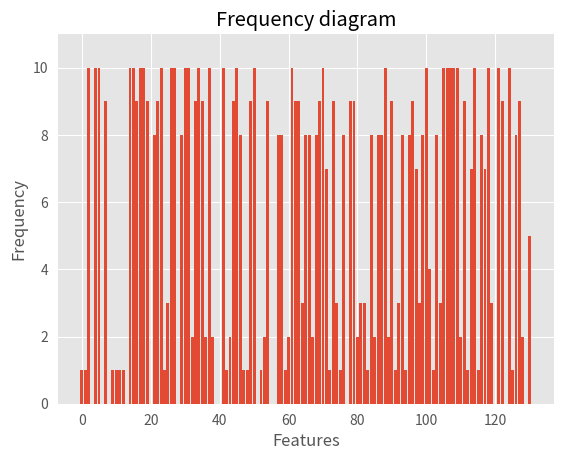

This chart was generated by the following Python code:
import matplotlib.pyplot as plt
plt.style.use('ggplot')
import numpy as np

def select_idx(individual):
    """
    Get the indexes with 1 (ones) from a individual - this means what features were selected
    """
    return np.array(individual).nonzero()[0].tolist()

def make_hist(ax, x, bins=None, binlabels=None, width=0.85, extra_x=1, extra_y=4, 
              text_offset=0.3, title=r"Frequency diagram", 
              xlabel="Features", ylabel="Frequency"):
    if bins is None:
        xmax = max(x)+extra_x
        bins = range(xmax+1)
    if binlabels is None:
        if np.issubdtype(np.asarray(x).dtype, np.integer):
            binlabels = [str(bins[i]) if bins[i+1]-bins[i] == 1 else 
                         '{}-{}'.format(bins[i], bins[i+1]-1)
                         for i in range(len(bins)-1)]
        else:
            binlabels = [str(bins[i]) if bins[i+1]-bins[i] == 1 else 
                         '{}-{}'.format(*bins[i:i+2])
                         for i in range(len(bins)-1)]
        if bins[-1] == np.inf:
            binlabels[-1] = '{}+'.format(bins[-2])
    n, bins = np.histogram(x, bins=bins)
    patches = ax.bar(range(len(n)), n, align='center', width=width)
    ymax = max(n)+extra_y

    # ax.set_xticks(range(len(binlabels)))
    # ax.set_xticklabels(binlabels)

    ax.set_title(title)
    ax.set_xlabel(xlabel)
    ax.set_ylabel(ylabel)
    ax.set_ylim(0, ymax)
    ax.grid(True, axis='y')
    # http://stackoverflow.com/a/28720127/190597 (peeol)
    ax.spines['top'].set_visible(False)
    ax.spines['right'].set_visible(False)
    ax.spines['bottom'].set_visible(False)
    ax.spines['left'].set_visible(False)
    # http://stackoverflow.com/a/11417222/190597 (gcalmettes)
    ax.xaxis.set_ticks_position('none')
    ax.yaxis.set_ticks_position('none')
    # autolabel(patches, text_offset)

def autolabel(rects, shift=0.3):
    """
    http://matplotlib.org/1.2.1/examples/pylab_examples/barchart_demo.html
    """
    # attach some text labels
    for rect in rects:
        height = rect.get_height()
        if height > 0:
            plt.text(rect.get_x()+rect.get_width()/2., height+shift, '%d'%int(height),
                     ha='center', va='bottom')

def main():    
        
    frequency = select_idx([0, 0, 1, 0, 1, 1, 0, 1, 0, 0, 0, 0, 0, 0, 1, 1, 1, 1, 1, 1, 0, 0, 1, 1, 1, 1, 1, 1, 0, 0, 1, 1, 1, 1, 1, 0, 1, 1, 1, 0, 0, 1, 0, 1, 1, 1, 0, 0, 0, 0, 1, 0, 0, 1, 0, 0, 0, 0, 0, 1, 1, 1, 0, 0, 1, 1, 0, 1, 0, 0, 1, 0, 1, 0, 0, 1, 0, 0, 0, 1, 0, 1, 1, 0, 1, 1, 0, 0, 1, 0, 0, 0, 1, 0, 1, 0, 1, 0, 0, 1, 1, 1, 0, 0, 1, 1, 1, 1, 1, 1, 1, 1, 0, 0, 1, 0, 1, 1, 1, 0, 0, 1, 1, 0, 1, 0, 1, 1, 0, 0, 0, 0])
    frequency += select_idx([0, 0, 1, 0, 1, 1, 0, 0, 0, 1, 1, 1, 1, 0, 1, 1, 0, 1, 1, 1, 0, 0, 0, 1, 0, 1, 1, 1, 0, 0, 1, 1, 1, 0, 1, 1, 1, 1, 1, 0, 0, 1, 1, 1, 0, 1, 0, 1, 1, 1, 1, 0, 1, 1, 1, 0, 0, 0, 1, 0, 1, 1, 1, 1, 1, 0, 1, 1, 1, 1, 1, 0, 0, 1, 1, 0, 0, 0, 1, 0, 0, 1, 1, 0, 0, 0, 1, 1, 1, 1, 1, 1, 1, 1, 0, 0, 0, 1, 0, 0, 1, 1, 1, 1, 1, 1, 1, 1, 1, 1, 0, 0, 1, 0, 1, 1, 1, 0, 1, 1, 0, 1, 1, 0, 1, 1, 1, 0, 0, 0, 1, 0])
    frequency += select_idx([1, 0, 1, 0, 1, 1, 0, 1, 0, 0, 0, 0, 0, 0, 1, 1, 1, 1, 1, 0, 0, 1, 1, 1, 0, 0, 1, 1, 0, 1, 1, 1, 0, 1, 1, 1, 0, 1, 0, 0, 0, 1, 0, 0, 1, 1, 1, 0, 0, 1, 1, 0, 0, 0, 1, 0, 0, 1, 1, 0, 0, 1, 1, 1, 0, 1, 1, 0, 1, 1, 1, 1, 0, 1, 1, 0, 1, 0, 1, 1, 0, 0, 1, 0, 1, 0, 1, 1, 1, 0, 1, 0, 1, 1, 0, 1, 1, 1, 0, 0, 1, 0, 0, 1, 0, 1, 1, 1, 1, 1, 0, 1, 0, 1, 1, 0, 1, 1, 1, 0, 0, 1, 0, 0, 1, 0, 1, 1, 0, 0, 0, 1])
    frequency += select_idx([0, 0, 1, 0, 1, 1, 0, 1, 0, 0, 0, 0, 0, 0, 1, 1, 1, 1, 1, 1, 0, 1, 1, 1, 0, 0, 1, 1, 0, 1, 1, 1, 0, 1, 1, 1, 0, 1, 0, 0, 0, 1, 0, 0, 1, 1, 1, 0, 0, 1, 1, 0, 0, 0, 1, 0, 0, 1, 1, 0, 0, 1, 1, 1, 0, 1, 1, 0, 1, 1, 1, 1, 0, 1, 0, 0, 1, 0, 1, 1, 0, 0, 0, 0, 1, 0, 1, 1, 1, 0, 1, 0, 0, 1, 0, 1, 1, 1, 0, 1, 1, 0, 0, 1, 0, 1, 1, 1, 1, 1, 0, 1, 0, 1, 1, 0, 0, 0, 1, 1, 0, 1, 1, 0, 1, 0, 0, 1, 1, 0, 1, 0])
    frequency += select_idx([0, 0, 1, 0, 1, 1, 0, 1, 0, 0, 0, 0, 0, 0, 1, 1, 1, 1, 1, 1, 0, 1, 1, 1, 0, 0, 1, 1, 0, 1, 1, 1, 0, 1, 1, 1, 0, 1, 0, 0, 0, 1, 0, 0, 1, 1, 1, 0, 0, 1, 1, 0, 0, 0, 1, 0, 0, 1, 1, 0, 0, 1, 1, 1, 1, 0, 0, 0, 0, 1, 1, 0, 0, 1, 1, 0, 1, 0, 1, 1, 0, 1, 0, 0, 0, 1, 0, 0, 1, 1, 1, 0, 0, 1, 0, 1, 1, 0, 1, 1, 1, 1, 0, 0, 1, 1, 1, 1, 1, 1, 1, 1, 0, 0, 1, 0, 1, 1, 1, 0, 0, 1, 1, 0, 1, 0, 1, 1, 0, 0, 0, 0])
    frequency += select_idx([0, 0, 1, 0, 1, 1, 0, 1, 0, 0, 0, 0, 0, 0, 1, 1, 1, 1, 1, 1, 0, 1, 1, 1, 0, 0, 1, 1, 0, 1, 1, 1, 0, 1, 1, 1, 0, 1, 0, 0, 0, 1, 0, 0, 1, 1, 1, 0, 0, 1, 1, 0, 0, 0, 1, 0, 0, 1, 0, 0, 0, 1, 1, 1, 0, 1, 1, 0, 1, 1, 1, 1, 0, 1, 0, 0, 1, 0, 1, 1, 1, 0, 0, 1, 1, 0, 1, 1, 1, 0, 1, 0, 0, 1, 0, 1, 1, 1, 1, 1, 1, 0, 0, 1, 0, 1, 1, 1, 1, 1, 0, 1, 0, 1, 1, 0, 1, 1, 1, 0, 0, 1, 1, 0, 1, 0, 1, 1, 0, 0, 0, 0])
    frequency += select_idx([0, 0, 1, 0, 1, 1, 0, 1, 0, 0, 0, 0, 0, 0, 1, 1, 1, 1, 1, 1, 0, 1, 1, 1, 0, 0, 1, 1, 0, 1, 1, 1, 0, 1, 1, 1, 0, 1, 0, 0, 0, 1, 0, 0, 1, 1, 1, 0, 0, 1, 1, 0, 0, 0, 1, 0, 0, 1, 1, 0, 0, 1, 1, 1, 0, 1, 1, 0, 1, 1, 1, 1, 0, 1, 0, 0, 1, 0, 1, 1, 0, 0, 0, 0, 1, 0, 1, 1, 1, 0, 1, 0, 0, 1, 0, 1, 1, 1, 0, 1, 1, 0, 0, 1, 0, 1, 1, 1, 1, 1, 0, 1, 0, 1, 1, 0, 1, 1, 1, 0, 0, 1, 1, 0, 1, 0, 1, 1, 0, 0, 0, 1])
    frequency += select_idx([0, 1, 1, 0, 1, 1, 0, 1, 0, 0, 0, 0, 0, 0, 1, 1, 1, 1, 1, 1, 0, 1, 1, 1, 0, 1, 1, 1, 0, 1, 1, 1, 0, 1, 1, 1, 0, 1, 0, 0, 0, 1, 0, 0, 1, 1, 1, 0, 0, 1, 1, 0, 0, 0, 1, 0, 0, 1, 1, 0, 0, 1, 1, 1, 0, 1, 1, 0, 1, 1, 1, 1, 0, 1, 0, 0, 1, 0, 1, 1, 1, 0, 0, 0, 1, 0, 1, 1, 1, 0, 1, 0, 0, 0, 0, 1, 1, 0, 1, 1, 1, 1, 0, 1, 0, 1, 1, 1, 1, 1, 0, 1, 0, 1, 1, 0, 1, 1, 1, 0, 0, 1, 1, 0, 1, 0, 1, 1, 0, 0, 0, 0])
    frequency += select_idx([0, 0, 1, 0, 1, 1, 0, 1, 0, 0, 0, 0, 0, 0, 1, 1, 1, 1, 1, 1, 0, 1, 1, 1, 0, 0, 1, 1, 0, 1, 1, 1, 0, 1, 1, 1, 0, 1, 0, 0, 0, 1, 0, 0, 1, 1, 1, 0, 0, 1, 1, 0, 0, 0, 1, 0, 0, 1, 1, 0, 0, 1, 1, 1, 0, 1, 1, 0, 1, 1, 1, 1, 0, 1, 0, 0, 1, 0, 1, 1, 0, 0, 0, 0, 1, 0, 1, 1, 1, 0, 1, 0, 0, 1, 0, 1, 1, 1, 0, 1, 1, 0, 0, 1, 0, 1, 1, 1, 1, 1, 0, 1, 0, 1, 1, 0, 1, 1, 1, 0, 0, 1, 1, 0, 1, 0, 1, 1, 0, 0, 0, 0])
    frequency += select_idx([0, 0, 1, 0, 1, 1, 0, 1, 0, 0, 0, 0, 0, 0, 1, 1, 1, 1, 1, 1, 0, 1, 1, 1, 0, 0, 1, 1, 0, 1, 1, 1, 0, 1, 1, 1, 0, 1, 0, 0, 0, 1, 0, 0, 1, 1, 1, 0, 0, 1, 1, 0, 0, 0, 1, 0, 0, 1, 1, 0, 0, 1, 1, 1, 0, 1, 1, 0, 1, 1, 1, 1, 0, 1, 0, 0, 1, 0, 1, 1, 0, 0, 0, 0, 1, 0, 1, 1, 1, 0, 1, 0, 0, 1, 0, 1, 1, 1, 0, 1, 1, 0, 0, 1, 0, 1, 1, 1, 1, 1, 0, 1, 0, 1, 1, 0, 0, 0, 1, 1, 0, 1, 1, 0, 1, 0, 0, 1, 1, 0, 1, 0])

    individuals = []
    individuals.append([0, 0, 1, 0, 1, 1, 0, 1, 0, 0, 0, 0, 0, 0, 1, 1, 1, 1, 1, 1, 0, 0, 1, 1, 1, 1, 1, 1, 0, 0, 1, 1, 1, 1, 1, 0, 1, 1, 1, 0, 0, 1, 0, 1, 1, 1, 0, 0, 0, 0, 1, 0, 0, 1, 0, 0, 0, 0, 0, 1, 1, 1, 0, 0, 1, 1, 0, 1, 0, 0, 1, 0, 1, 0, 0, 1, 0, 0, 0, 1, 0, 1, 1, 0, 1, 1, 0, 0, 1, 0, 0, 0, 1, 0, 1, 0, 1, 0, 0, 1, 1, 1, 0, 0, 1, 1, 1, 1, 1, 1, 1, 1, 0, 0, 1, 0, 1, 1, 1, 0, 0, 1, 1, 0, 1, 0, 1, 1, 0, 0, 0, 0])
    individuals.append([0, 0, 1, 0, 1, 1, 0, 0, 0, 1, 1, 1, 1, 0, 1, 1, 0, 1, 1, 1, 0, 0, 0, 1, 0, 1, 1, 1, 0, 0, 1, 1, 1, 0, 1, 1, 1, 1, 1, 0, 0, 1, 1, 1, 0, 1, 0, 1, 1, 1, 1, 0, 1, 1, 1, 0, 0, 0, 1, 0, 1, 1, 1, 1, 1, 0, 1, 1, 1, 1, 1, 0, 0, 1, 1, 0, 0, 0, 1, 0, 0, 1, 1, 0, 0, 0, 1, 1, 1, 1, 1, 1, 1, 1, 0, 0, 0, 1, 0, 0, 1, 1, 1, 1, 1, 1, 1, 1, 1, 1, 0, 0, 1, 0, 1, 1, 1, 0, 1, 1, 0, 1, 1, 0, 1, 1, 1, 0, 0, 0, 1, 0])
    individuals.append([1, 0, 1, 0, 1, 1, 0, 1, 0, 0, 0, 0, 0, 0, 1, 1, 1, 1, 1, 0, 0, 1, 1, 1, 0, 0, 1, 1, 0, 1, 1, 1, 0, 1, 1, 1, 0, 1, 0, 0, 0, 1, 0, 0, 1, 1, 1, 0, 0, 1, 1, 0, 0, 0, 1, 0, 0, 1, 1, 0, 0, 1, 1, 1, 0, 1, 1, 0, 1, 1, 1, 1, 0, 1, 1, 0, 1, 0, 1, 1, 0, 0, 1, 0, 1, 0, 1, 1, 1, 0, 1, 0, 1, 1, 0, 1, 1, 1, 0, 0, 1, 0, 0, 1, 0, 1, 1, 1, 1, 1, 0, 1, 0, 1, 1, 0, 1, 1, 1, 0, 0, 1, 0, 0, 1, 0, 1, 1, 0, 0, 0, 1])
    individuals.append([0, 0, 1, 0, 1, 1, 0, 1, 0, 0, 0, 0, 0, 0, 1, 1, 1, 1, 1, 1, 0, 1, 1, 1, 0, 0, 1, 1, 0, 1, 1, 1, 0, 1, 1, 1, 0, 1, 0, 0, 0, 1, 0, 0, 1, 1, 1, 0, 0, 1, 1, 0, 0, 0, 1, 0, 0, 1, 1, 0, 0, 1, 1, 1, 0, 1, 1, 0, 1, 1, 1, 1, 0, 1, 0, 0, 1, 0, 1, 1, 0, 0, 0, 0, 1, 0, 1, 1, 1, 0, 1, 0, 0, 1, 0, 1, 1, 1, 0, 1, 1, 0, 0, 1, 0, 1, 1, 1, 1, 1, 0, 1, 0, 1, 1, 0, 0, 0, 1, 1, 0, 1, 1, 0, 1, 0, 0, 1, 1, 0, 1, 0])
    individuals.append([0, 0, 1, 0, 1, 1, 0, 1, 0, 0, 0, 0, 0, 0, 1, 1, 1, 1, 1, 1, 0, 1, 1, 1, 0, 0, 1, 1, 0, 1, 1, 1, 0, 1, 1, 1, 0, 1, 0, 0, 0, 1, 0, 0, 1, 1, 1, 0, 0, 1, 1, 0, 0, 0, 1, 0, 0, 1, 1, 0, 0, 1, 1, 1, 1, 0, 0, 0, 0, 1, 1, 0, 0, 1, 1, 0, 1, 0, 1, 1, 0, 1, 0, 0, 0, 1, 0, 0, 1, 1, 1, 0, 0, 1, 0, 1, 1, 0, 1, 1, 1, 1, 0, 0, 1, 1, 1, 1, 1, 1, 1, 1, 0, 0, 1, 0, 1, 1, 1, 0, 0, 1, 1, 0, 1, 0, 1, 1, 0, 0, 0, 0])
    individuals.append([0, 0, 1, 0, 1, 1, 0, 1, 0, 0, 0, 0, 0, 0, 1, 1, 1, 1, 1, 1, 0, 1, 1, 1, 0, 0, 1, 1, 0, 1, 1, 1, 0, 1, 1, 1, 0, 1, 0, 0, 0, 1, 0, 0, 1, 1, 1, 0, 0, 1, 1, 0, 0, 0, 1, 0, 0, 1, 0, 0, 0, 1, 1, 1, 0, 1, 1, 0, 1, 1, 1, 1, 0, 1, 0, 0, 1, 0, 1, 1, 1, 0, 0, 1, 1, 0, 1, 1, 1, 0, 1, 0, 0, 1, 0, 1, 1, 1, 1, 1, 1, 0, 0, 1, 0, 1, 1, 1, 1, 1, 0, 1, 0, 1, 1, 0, 1, 1, 1, 0, 0, 1, 1, 0, 1, 0, 1, 1, 0, 0, 0, 0])
    individuals.append([0, 0, 1, 0, 1, 1, 0, 1, 0, 0, 0, 0, 0, 0, 1, 1, 1, 1, 1, 1, 0, 1, 1, 1, 0, 0, 1, 1, 0, 1, 1, 1, 0, 1, 1, 1, 0, 1, 0, 0, 0, 1, 0, 0, 1, 1, 1, 0, 0, 1, 1, 0, 0, 0, 1, 0, 0, 1, 1, 0, 0, 1, 1, 1, 0, 1, 1, 0, 1, 1, 1, 1, 0, 1, 0, 0, 1, 0, 1, 1, 0, 0, 0, 0, 1, 0, 1, 1, 1, 0, 1, 0, 0, 1, 0, 1, 1, 1, 0, 1, 1, 0, 0, 1, 0, 1, 1, 1, 1, 1, 0, 1, 0, 1, 1, 0, 1, 1, 1, 0, 0, 1, 1, 0, 1, 0, 1, 1, 0, 0, 0, 1])
    individuals.append([0, 1, 1, 0, 1, 1, 0, 1, 0, 0, 0, 0, 0, 0, 1, 1, 1, 1, 1, 1, 0, 1, 1, 1, 0, 1, 1, 1, 0, 1, 1, 1, 0, 1, 1, 1, 0, 1, 0, 0, 0, 1, 0, 0, 1, 1, 1, 0, 0, 1, 1, 0, 0, 0, 1, 0, 0, 1, 1, 0, 0, 1, 1, 1, 0, 1, 1, 0, 1, 1, 1, 1, 0, 1, 0, 0, 1, 0, 1, 1, 1, 0, 0, 0, 1, 0, 1, 1, 1, 0, 1, 0, 0, 0, 0, 1, 1, 0, 1, 1, 1, 1, 0, 1, 0, 1, 1, 1, 1, 1, 0, 1, 0, 1, 1, 0, 1, 1, 1, 0, 0, 1, 1, 0, 1, 0, 1, 1, 0, 0, 0, 0])
    individuals.append([0, 0, 1, 0, 1, 1, 0, 1, 0, 0, 0, 0, 0, 0, 1, 1, 1, 1, 1, 1, 0, 1, 1, 1, 0, 0, 1, 1, 0, 1, 1, 1, 0, 1, 1, 1, 0, 1, 0, 0, 0, 1, 0, 0, 1, 1, 1, 0, 0, 1, 1, 0, 0, 0, 1, 0, 0, 1, 1, 0, 0, 1, 1, 1, 0, 1, 1, 0, 1, 1, 1, 1, 0, 1, 0, 0, 1, 0, 1, 1, 0, 0, 0, 0, 1, 0, 1, 1, 1, 0, 1, 0, 0, 1, 0, 1, 1, 1, 0, 1, 1, 0, 0, 1, 0, 1, 1, 1, 1, 1, 0, 1, 0, 1, 1, 0, 1, 1, 1, 0, 0, 1, 1, 0, 1, 0, 1, 1, 0, 0, 0, 0])
    individuals.append([0, 0, 1, 0, 1, 1, 0, 1, 0, 0, 0, 0, 0, 0, 1, 1, 1, 1, 1, 1, 0, 1, 1, 1, 0, 0, 1, 1, 0, 1, 1, 1, 0, 1, 1, 1, 0, 1, 0, 0, 0, 1, 0, 0, 1, 1, 1, 0, 0, 1, 1, 0, 0, 0, 1, 0, 0, 1, 1, 0, 0, 1, 1, 1, 0, 1, 1, 0, 1, 1, 1, 1, 0, 1, 0, 0, 1, 0, 1, 1, 0, 0, 0, 0, 1, 0, 1, 1, 1, 0, 1, 0, 0, 1, 0, 1, 1, 1, 0, 1, 1, 0, 0, 1, 0, 1, 1, 1, 1, 1, 0, 1, 0, 1, 1, 0, 0, 0, 1, 1, 0, 1, 1, 0, 1, 0, 0, 1, 1, 0, 1, 0])
   
    result = np.zeros(132)
    for ind in individuals:
        result += ind
    
    runs = 10
    print("Frequency: {}\n--------\nFeatures selected >= 90%: {}\n--------\nFeatures selected <= 30%: {}\n--------\nFeatures not used: {}".format(result, np.where(result >= runs*0.9), np.where(result <= runs*0.3), np.where(result <= 0)))
    
    fig, ax = plt.subplots()
    # make_hist(ax, x)
    # make_hist(ax, individuals, extra_y=1, text_offset=0.1)
    make_hist(ax, frequency, bins=np.arange(0, 132), extra_y=1)
    # plt.show()
    # plt.hist(individuals, bins=np.arange(0, 132))
# #     plt.figure()
#     # plt.hist(result, 5)
#     plt.ylabel("Frequency")
#     plt.xlabel("Features")
#     # #plt.legend(("Positivo", "Negativo"))
    # plt.tight_layout()
#     # plt.savefig("features_selection_dist.pdf")    
#     # x = [0,5,9,10,15]
#     # y = np.arange(0,5)
#     # plt.plot(np.arange(0,132),individuals[:])    
#     # plt.xticks(np.arange(min(x), max(x)+1, 1.0))
    # plt.show()
    # print(result)
if __name__ == "__main__":
    main()
